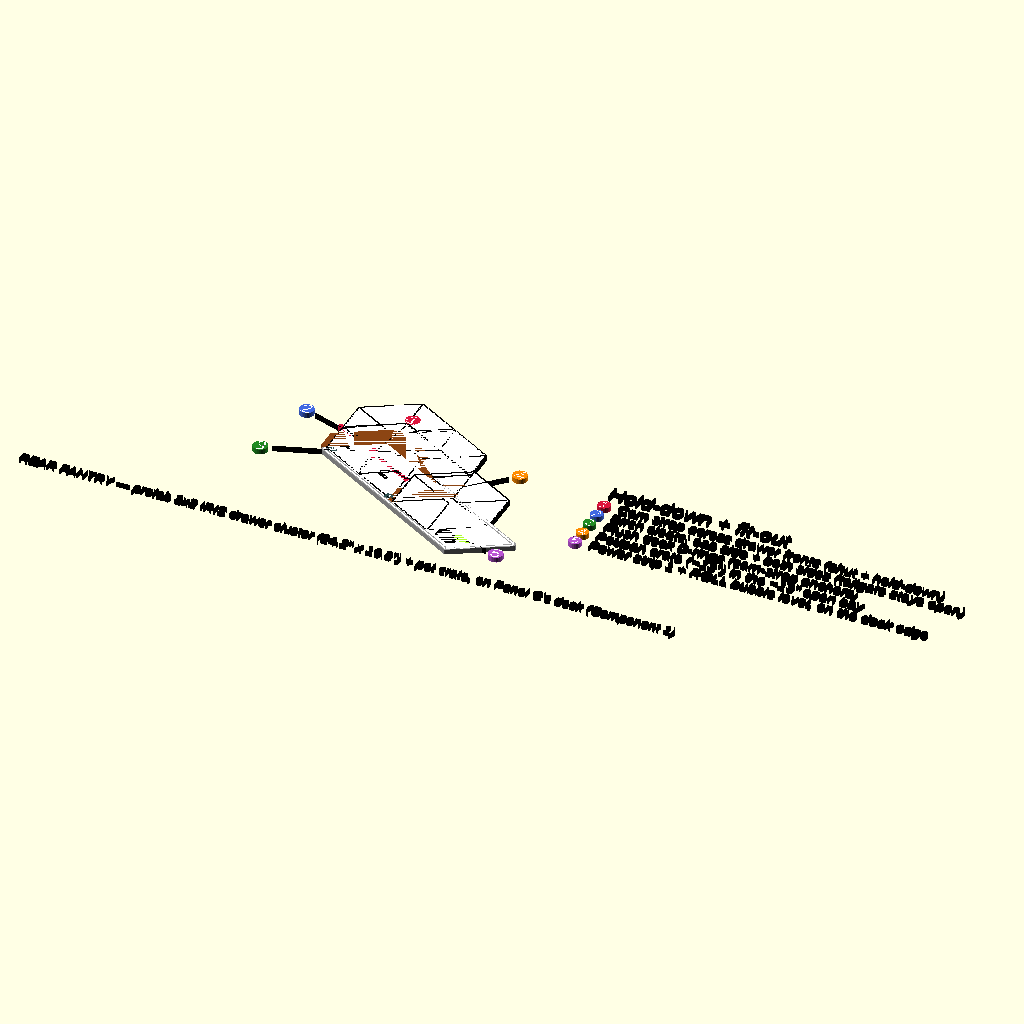
Cell 1 — every parameter at its default value.
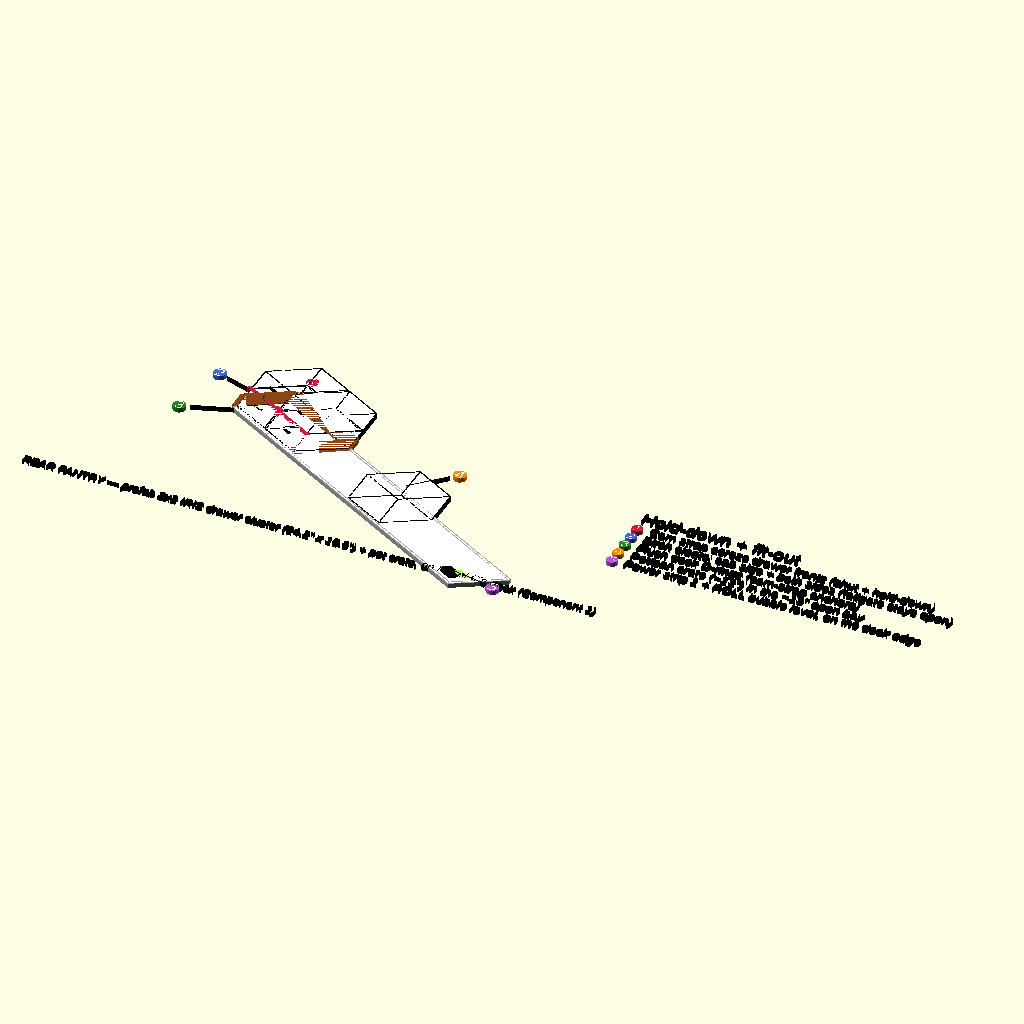
Cell 2: DW = 92 (everything else at default).
All cells are drawn from the same view direction (rotation 55°, 0°, 25°, orthographic, colour scheme Cornfield), but the view is re-fitted for each cell, so position and scale can differ between cells as well as the parameter.
Source of the model, rear_pantry_detail.scad:
// ============================================================
// Rear pantry — prefab drawer cluster + pot bay, EXPLODED ISOMETRIC
// (woodworking-plan line-art, see steps/lego_lib.scad). Looking at
// the tailgate end of Panel C's deck: a 2x2 array of IRIS 12in-W
// stackable drawers (driver side) + a pot/pan crate + relocated
// power (passenger side), held by cleats + a cam strap. Replaces the
// old plywood pantry (Component 1).
//
// Render with: openscad -o renders/rear-pantry-detail.svg rear_pantry_detail.scad
// ============================================================
// LEGIBILITY (Aug 2026): 2 prose line(s) moved out of this
// sheet into the document, and every text size scaled x1.8. Those
// sentences were setting the sheet's width, and a figure's printed
// text height is size x (page_width / sheet_width) — so they were
// holding every other label on the sheet down to 3-6pt on paper.
// Keep prose in the markdown; this sheet carries geometry and short
// labels only.

include <steps/lego_lib.scad>
include <colors.scad>

PT = panel_thickness;
DW = 46;                        // deck width (X)
DD = 15;                        // deck depth drawn (Y)
CW = pantry_cluster_w;          // 24.2 cluster width
CH = pantry_cluster_h;          // 16.8 cluster height (2 rows)
uw = CW / 2;                    // one drawer unit width
uh = CH / 2;                    // one drawer unit height
POT = pantry_pot_bin;           // ~13

module marker3d(n, anchor3, off = [6, 4]) {
    q = p2(anchor3); t = q + off;
    color(INK) line2d(q, t - off * (2.2 / max(2.2, norm(off))));
    color(marker_col(n)) translate(t) circle(r = 1.4);
    color("white") translate(t) text(str(n), size = 2.52, halign = "center", valign = "center");
}
module side_list(list_x, top_y, items) {
    color(INK) translate([list_x, top_y]) text("Hold-down + fit-out", size = 3.06, halign = "left", valign = "center");
    for (i = [0 : len(items) - 1]) {
        y = top_y - 4 - i * 3.0;
        color(marker_col(i + 1)) translate([list_x + 0.8, y]) circle(r = 1.2);
        color("white") translate([list_x + 0.8, y]) text(str(i + 1), size = 1.98, halign = "center", valign = "center");
        color(INK) translate([list_x + 3.4, y]) text(items[i], size = 2.07, halign = "left", valign = "center");
    }
}

module drawing() {
    // Panel C deck (context — cluster + bay just sit on it)
    wbox([-DW/2, 0, 0], [DW, DD, PT], [0, 0], true);

    // 2x2 IRIS drawer cluster (driver side), fronts facing the tailgate (-Y)
    for (c = [0, 1]) for (r = [0, 1])
        wbox([-DW/2 + c*uw + 0.3, 0.5, PT + r*uh + 0.2], [uw - 0.6, CH*0.82, uh - 0.4]);
    // drawer pulls on the tailgate faces
    ifill(INK) for (c = [0, 1]) for (r = [0, 1])
        translate([-DW/2 + c*uw + uw/2 - 1.4, 0.3, PT + r*uh + uh/2]) cube([2.8, 0.3, 0.8]);

    // cam strap across the drawer fronts (shut + hold-down)
    ifill("Crimson") translate([-DW/2 - 0.6, 0.1, PT + CH*0.5 - 0.4]) cube([CW + 1.2, 0.5, 0.9]);
    ifill("Crimson") translate([-DW/2 + CW/2 - 1.4, -0.1, PT + CH*0.5 - 1.3]) cube([2.8, 0.7, 2.6]); // cam buckle

    // side + cab cleats (birch) that pocket the cluster
    ifill("SaddleBrown") {
        translate([-DW/2 - 0.9, 0, PT]) cube([0.9, CH*0.82, 5]);
        translate([-DW/2 + CW, 0, PT]) cube([0.9, CH*0.82, 5]);
        translate([-DW/2, CH*0.82, PT]) cube([CW, 0.9, 5]);          // cab-side cleat (stops fwd slide)
    }
    // flush deck D-rings at the cluster base corners
    ifill("DarkSlateGray") for (dx = [-DW/2 + 1.5, -DW/2 + CW - 1.5])
        translate([dx, 1, PT]) cylinder(h = 0.4, r = 0.9, $fn = 20);

    // pot/pan crate (passenger side, ~19in open bay)
    wbox([2, 0.5, PT], [POT, POT, 11]);
    // relocated Power strip 1 + ROLL bubble level on the deck edge
    ifill(INK) translate([DW/2 - 6, 1, PT]) cube([4, 2, 2]);
    ifill("GreenYellow") translate([DW/2 - 5, 4, PT]) cube([3.5, 1.6, 0.6]);

    // markers
    marker3d(1, [-DW/2 + CW/2, 0.3, PT + CH*0.5], [2, 12]);          // strap
    marker3d(2, [-DW/2 - 0.5, CH*0.4, PT + 3], [-12, 4]);           // cleats
    marker3d(3, [-DW/2 + 1.5, 1, PT], [-12, -4]);                   // D-ring
    marker3d(4, [2 + POT/2, POT/2, PT + 11], [8, 8]);              // pot crate
    marker3d(5, [DW/2 - 4, 2, PT + 2], [10, -2]);                  // power strip

    cap(str("REAR PANTRY — prefab 2x2 IRIS drawer cluster (", CW, "\" x ", CH, "\") + pot crate, on Panel C's deck (Component 1)"), 0, -15, 1.9);
    // MOVED TO THE DOCUMENT: cap("Replaces the plywood pantry — ~27 lb lighter, nothing built. Each drawer unit lifts straight out once the cam strap is loosened.", 0, -17.5, 1.3);
    // MOVED TO THE DOCUMENT: cap("Canned goods LOW, boxed dry goods UP. Cab-side cleat stops the forward slide under braking; the strap doubles as drawer-shut + hold-down.", 0, -19.7, 1.3);

    side_list(DW/2 + 12, CH + 2, [
        "Cam strap across drawer fronts (shut + hold-down)",
        "Birch cleats: cab side + both sides (tailgate stays open)",
        "Flush deck D-rings (cam-strap anchors)",
        "Pot/pan crate (~13\") in the ~19\" open bay",
        "Power strip 1 + ROLL bubble level, on the deck edge",
    ]);
}

drawing();
Parameter table extracted from the source (name, type, default, range or options):
DW: number, default 46
DD: number, default 15
